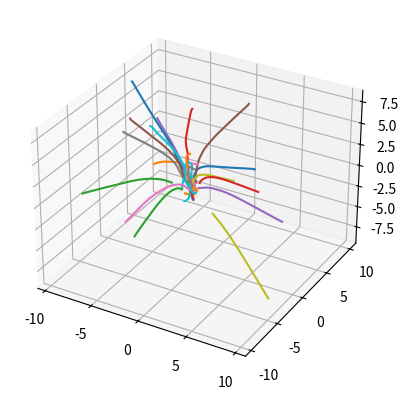

The matplotlib source for this figure:
import numpy as np
import random


def force_law(dist):
    return dist/(np.norm(dist))**3

class Shark:
    def __init__(self, position, velocity, alpha, zoo, zor, zoa):
        self.position = position
        self.velocity = velocity/np.linalg.norm(velocity)
        self.acceleration = np.array([0, 0, 0])
        self.alpha = alpha
        self.zoo = zoo
        self.zor = zor
        self.zoa = zoa
        #self.parameters = parameters

        self.hunger = random.random()
        self.hungry = False
        self.hunger_thresh = 0.5
        self.hunger_rate = -0.1

        self.food_size = 0.1




    def update_a(self, sharks):
        self.acceleration = 0
        
        # Changing acceleration due to food
        if self.hungry or np.linalg.norm(self.position) > 10:
            # Food is attractive 
            self.acceleration -= self.position/np.linalg.norm(self.position)

        elif not self.hungry and np.linalg.norm(self.position) < 1:
            # Food is repulsive
            self.acceleration += self.position/np.linalg.norm(self.position)
    


        # Changing acceleration due to other sharks
        for shark in sharks: 
            # Disancd between sharks
            dis = shark.position - self.position
            # Angle between sharks
            angle = 0
            # Norm of distance between sharks
            norm = np.linalg.norm(dis)

            f_const = 1
            expon = 1

            # Check if other shark is in field of view
            
            if 0 < norm < self.zor:
                # Shark is in repulsive zone
                self.acceleration -= f_const*1/norm**expon * dis
                

            elif self.zor <= norm < self.zoo:# and not self.hungry:
                # Shark is in direction matching zone (zone of orientation)
                self.acceleration += f_const*shark.velocity/norm**expon/np.linalg.norm(shark.velocity)/5


            elif self.zoo <= norm <= self.zoa:# and not self.hungry:
                #print("Attracts:", f_const*1/norm**expon * dis)
                # Shark is in attractive zone
                self.acceleration += f_const*1/norm**expon * dis

            elif norm < 0:
                # Error with position
                print("Error in Shark position...")


    def update_v(self, dt):

        # Compute new velocity
        self.velocity = self.velocity + self.acceleration*dt
        # Normalize velocity
        self.velocity = self.velocity/np.linalg.norm(self.velocity)

        if not self.hungry:
            # Hunger increases at every time step
            self.hunger += self.hunger_rate*dt

            # Given probability shark can become hungry
            if np.exp(-self.hunger*2) > random.random():
                self.hungry = True



        if np.linalg.norm(self.position) < self.food_size: # Shark is on food
            self.hungry = False # Stops being hungry
            self.hunger = 1 

    def update_p(self, dt):
        self.position += self.velocity*dt 


def simulate(nb_sharks, time_array, zoo, zor, zoa):
     # Instantiate sharks

    sharks = []
    dt = time_array[1]-time_array[0]

    for i in range(nb_sharks):
        sharks.append(Shark(
            np.random.rand(3)*20 - 10,  # Positions
            np.random.rand(3)*2-1,      # Velocities
            0,                          # alpha
            zoo,                          # zoo
            zor,                        # zor
            zoa,                         # zoa
            ))

    # Create data array
    data = np.zeros((nb_sharks, len(time_array), 3))

    for t_ind, time in enumerate(time_array):
        for i, v in enumerate(sharks):
            # Updating acceleration and velocity
            new_s = [j for j in np.delete(sharks, i)]
            v.update_a(new_s)
            v.update_v(dt)

        for i, shark in enumerate(sharks):
            # Updating position
            shark.update_p(dt)

            # Storing data into array
            data[i, t_ind, :] = shark.position

    return data




if __name__ == "__main__":

    import matplotlib.pyplot as plt

    data = simulate(20, np.linspace(0, 10, 101), 3, 0.5, 50)
    # Plotting everything

    fig = plt.figure()

    ax = fig.add_subplot(111, projection = '3d')

    print(data)

    for i in range(20):
        ax.plot(data[i,:,0], data[i,:,1], data[i,:,2])

    plt.show()
    
    '''
    # Instantiate sharks
    shark_nb = 20
    sharks = []
    for i in range(shark_nb):
        sharks.append(Shark(
            np.random.rand(3)*20 - 10,  # Positions
            np.random.rand(3)*2-1,          # Velocities
            0,                          # alpha
            3,                          # zoo
            0.5,                         # zor
            50,                         # zoa
            ))


    


'''
'''
for i in sharks:
    print("acceleration:", i.acceleration)
print()
for i in sharks:
    print("velo:", i.velocity)
print()
for i in sharks:
    print("pos:", i.position)
print()'''
#time_array = np.linspace(0, 10, 1001)
'''
data = np.zeros((shark_nb, len(time_array), 3))

for t_ind, time in enumerate(time_array):
    for i, v in enumerate(sharks):
        new_s = [j for j in np.delete(sharks, i)]
        v.update_a(new_s)
        v.update_v(0.1)
    for i, shark in enumerate(sharks):
        shark.update_p(0.1)

        data[i, t_ind, :] = shark.position

'''



    

    
    

'''print()

for i in sharks:
    print("acceleration:", i.acceleration)
print()

for i in sharks:
    print("velo:", i.velocity)
print()

for i in sharks:
    print("pos:", i.position)
print()'''

















